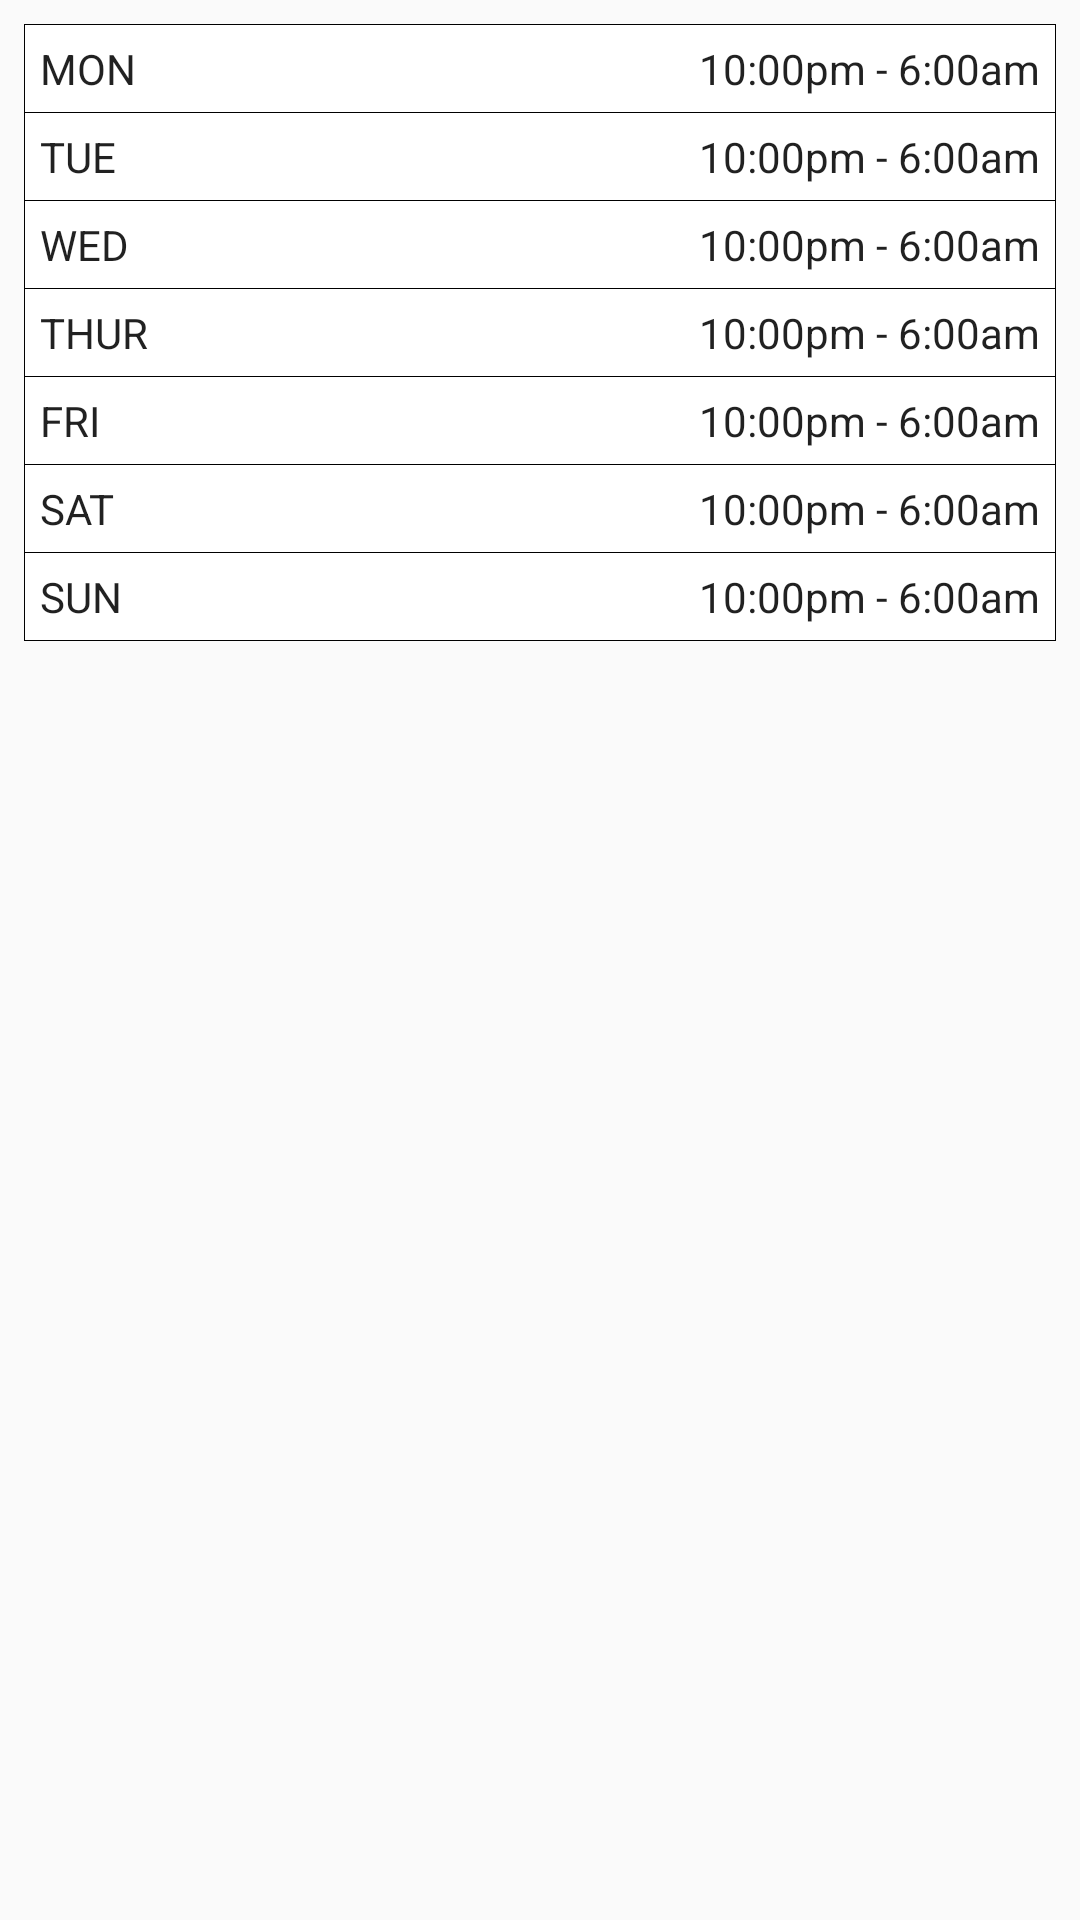

Layout XML and referenced resources for this Android screen:
<!-- AndroidManifest.xml: application theme AppTheme -->
<!-- res/layout/open_time_old.xml -->
<?xml version="1.0" encoding="utf-8"?>
<LinearLayout xmlns:android="http://schemas.android.com/apk/res/android"
    android:orientation="vertical" android:layout_width="match_parent"
    android:layout_height="match_parent">

    <RelativeLayout
        android:id="@+id/week_info_rv"
        android:layout_width="wrap_content"
        android:layout_height="wrap_content"
        android:layout_below="@+id/events_rv"
        android:layout_marginEnd="8dp"
        android:layout_marginLeft="8dp"
        android:layout_marginRight="8dp"
        android:layout_marginStart="8dp"
        android:layout_marginTop="8dp"
        android:background="@color/black">

        <RelativeLayout
            android:id="@+id/monday_rv"
            android:layout_width="match_parent"
            android:layout_height="wrap_content"
            android:layout_centerHorizontal="true"
            android:layout_margin="1px"
            android:background="@color/white"
            android:padding="5dp">

            <TextView
                android:id="@+id/monday_tv"
                android:layout_width="wrap_content"
                android:layout_height="wrap_content"
                android:layout_marginEnd="8dp"
                android:layout_marginRight="8dp"
                android:text="@string/mon"
                android:textAllCaps="true"
                android:textAppearance="@style/TextAppearance.AppCompat.Body1"
                android:typeface="sans" />

            <TextView
                android:id="@+id/monday_time_tv"
                android:layout_width="wrap_content"
                android:layout_height="wrap_content"
                android:layout_alignParentEnd="true"
                android:layout_alignParentRight="true"
                android:layout_toEndOf="@+id/monday_tv"
                android:layout_toRightOf="@+id/monday_tv"
                android:gravity="end"
                android:text="@string/monday_time"
                android:textAppearance="@style/TextAppearance.AppCompat.Body1"
                android:typeface="sans" />
        </RelativeLayout>

        <RelativeLayout
            android:id="@+id/tuesday_rv"
            android:layout_width="match_parent"
            android:layout_height="wrap_content"
            android:layout_below="@+id/monday_rv"
            android:layout_centerHorizontal="true"
            android:layout_marginEnd="1px"
            android:layout_marginLeft="1px"
            android:layout_marginRight="1px"
            android:layout_marginStart="1px"
            android:background="@color/white"
            android:padding="5dp">

            <TextView
                android:id="@+id/tuesday_tv"
                android:layout_width="wrap_content"
                android:layout_height="wrap_content"
                android:layout_marginEnd="8dp"
                android:layout_marginRight="8dp"
                android:text="@string/tue"
                android:textAllCaps="true"
                android:textAppearance="@style/TextAppearance.AppCompat.Body1"
                android:typeface="sans" />

            <TextView
                android:id="@+id/tuesday_time_tv"
                android:layout_width="wrap_content"
                android:layout_height="wrap_content"
                android:layout_alignParentEnd="true"
                android:layout_alignParentRight="true"
                android:layout_toEndOf="@id/tuesday_tv"
                android:layout_toRightOf="@id/tuesday_tv"
                android:gravity="end"
                android:text="@string/monday_time"
                android:textAppearance="@style/TextAppearance.AppCompat.Body1"
                android:typeface="sans" />
        </RelativeLayout>

        <RelativeLayout
            android:id="@+id/wednesday_rv"
            android:layout_width="match_parent"
            android:layout_height="wrap_content"
            android:layout_below="@+id/tuesday_rv"
            android:layout_centerHorizontal="true"
            android:layout_margin="1px"
            android:background="@color/white"
            android:padding="5dp">

            <TextView
                android:id="@+id/wednesday_tv"
                android:layout_width="wrap_content"
                android:layout_height="wrap_content"
                android:layout_marginEnd="8dp"
                android:layout_marginRight="8dp"
                android:text="@string/wed"
                android:textAllCaps="true"
                android:textAppearance="@style/TextAppearance.AppCompat.Body1"
                android:typeface="sans" />

            <TextView
                android:id="@+id/wednesday_time_tv"
                android:layout_width="wrap_content"
                android:layout_height="wrap_content"
                android:layout_alignParentEnd="true"
                android:layout_alignParentRight="true"
                android:layout_toEndOf="@+id/wednesday_tv"
                android:layout_toRightOf="@+id/wednesday_tv"
                android:gravity="end"
                android:text="@string/monday_time"
                android:textAppearance="@style/TextAppearance.AppCompat.Body1"
                android:typeface="sans" />

        </RelativeLayout>

        <RelativeLayout
            android:id="@+id/thursday_rv"
            android:layout_width="match_parent"
            android:layout_height="wrap_content"
            android:layout_below="@+id/wednesday_rv"
            android:layout_centerHorizontal="true"
            android:layout_marginEnd="1px"
            android:layout_marginLeft="1px"
            android:layout_marginRight="1px"
            android:layout_marginStart="1px"
            android:background="@color/white"
            android:padding="5dp">

            <TextView
                android:id="@+id/thursday_tv"
                android:layout_width="wrap_content"
                android:layout_height="wrap_content"
                android:layout_marginEnd="8dp"
                android:layout_marginRight="8dp"
                android:text="@string/thur"
                android:textAllCaps="true"
                android:textAppearance="@style/TextAppearance.AppCompat.Body1"
                android:typeface="sans" />

            <TextView
                android:id="@+id/thursday_time"
                android:layout_width="wrap_content"
                android:layout_height="wrap_content"
                android:layout_alignParentEnd="true"
                android:layout_alignParentRight="true"
                android:layout_toEndOf="@+id/thursday_tv"
                android:layout_toRightOf="@+id/thursday_tv"
                android:gravity="end"
                android:text="@string/monday_time"
                android:textAppearance="@style/TextAppearance.AppCompat.Body1"
                android:typeface="sans" />

        </RelativeLayout>

        <RelativeLayout
            android:id="@+id/friday_rv"
            android:layout_width="match_parent"
            android:layout_height="wrap_content"
            android:layout_below="@+id/thursday_rv"
            android:layout_centerHorizontal="true"
            android:layout_margin="1px"
            android:background="@color/white"
            android:padding="5dp">

            <TextView
                android:id="@+id/friday_tv"
                android:layout_width="wrap_content"
                android:layout_height="wrap_content"
                android:layout_marginEnd="8dp"
                android:layout_marginRight="8dp"
                android:text="@string/fri"
                android:textAllCaps="true"
                android:textAppearance="@style/TextAppearance.AppCompat.Body1"
                android:typeface="sans" />

            <TextView
                android:id="@+id/friday_time"
                android:layout_width="wrap_content"
                android:layout_height="wrap_content"
                android:layout_alignParentEnd="true"
                android:layout_alignParentRight="true"
                android:layout_toEndOf="@+id/friday_tv"
                android:layout_toRightOf="@+id/friday_tv"
                android:gravity="end"
                android:text="@string/monday_time"
                android:textAppearance="@style/TextAppearance.AppCompat.Body1"
                android:typeface="sans" />

        </RelativeLayout>

        <RelativeLayout
            android:id="@+id/saturday_rv"
            android:layout_width="match_parent"
            android:layout_height="wrap_content"
            android:layout_below="@+id/friday_rv"
            android:layout_centerHorizontal="true"
            android:layout_marginEnd="1px"
            android:layout_marginLeft="1px"
            android:layout_marginRight="1px"
            android:layout_marginStart="1px"
            android:background="@color/white"
            android:padding="5dp">

            <TextView
                android:id="@+id/saturday_tv"
                android:layout_width="wrap_content"
                android:layout_height="wrap_content"
                android:layout_marginEnd="8dp"
                android:layout_marginRight="8dp"
                android:text="@string/sat"
                android:textAllCaps="true"
                android:textAppearance="@style/TextAppearance.AppCompat.Body1"
                android:typeface="sans" />

            <TextView
                android:id="@+id/saturday_time_tv"
                android:layout_width="wrap_content"
                android:layout_height="wrap_content"
                android:layout_alignParentEnd="true"
                android:layout_alignParentRight="true"
                android:layout_toEndOf="@+id/saturday_tv"
                android:layout_toRightOf="@+id/saturday_tv"
                android:gravity="end"
                android:text="@string/monday_time"
                android:textAppearance="@style/TextAppearance.AppCompat.Body1"
                android:typeface="sans" />

        </RelativeLayout>

        <RelativeLayout
            android:id="@+id/sunday_rv"
            android:layout_width="match_parent"
            android:layout_height="wrap_content"
            android:layout_below="@+id/saturday_rv"
            android:layout_centerHorizontal="true"
            android:layout_margin="1px"
            android:background="@color/white"
            android:padding="5dp">

            <TextView
                android:id="@+id/sunday_tv"
                android:layout_width="wrap_content"
                android:layout_height="wrap_content"
                android:layout_marginEnd="8dp"
                android:layout_marginRight="8dp"
                android:text="@string/sun"
                android:textAllCaps="true"
                android:textAppearance="@style/TextAppearance.AppCompat.Body1"
                android:typeface="sans" />

            <TextView
                android:id="@+id/sunday_time_tv"
                android:layout_width="wrap_content"
                android:layout_height="wrap_content"
                android:layout_alignParentEnd="true"
                android:layout_alignParentRight="true"
                android:layout_toEndOf="@+id/sunday_tv"
                android:layout_toRightOf="@+id/sunday_tv"
                android:gravity="end"
                android:text="@string/monday_time"
                android:textAppearance="@style/TextAppearance.AppCompat.Body1"
                android:typeface="sans" />

        </RelativeLayout>

    </RelativeLayout>
</LinearLayout>
<!-- resources referenced by this layout -->
<resources>
  <color name="black">#000</color>
  <color name="white">#fff</color>
  <string name="fri">fri</string>
  <string name="mon">mon</string>
  <string name="monday_time">10:00pm - 6:00am</string>
  <string name="sat">sat</string>
  <string name="sun">sun</string>
  <string name="thur">thur</string>
  <string name="tue">tue</string>
  <string name="wed">wed</string>
  <style name="AppTheme" parent="Theme.AppCompat.Light.DarkActionBar">
          
          <item name="colorPrimary">@color/colorPrimary</item>
          <item name="colorPrimaryDark">@color/colorPrimaryDark</item>
          <item name="colorAccent">@color/colorAccent</item>
          <item name="drawerArrowStyle">@style/DrawerArrowStyle</item>
      </style>
  <color name="colorPrimary">#263238</color>
  <color name="colorPrimaryDark">#000a12</color>
  <color name="colorAccent">#58a5f0</color>
  <style name="DrawerArrowStyle" parent="Widget.AppCompat.DrawerArrowToggle">
          <item name="color">@android:color/white</item>
      </style>
</resources>
